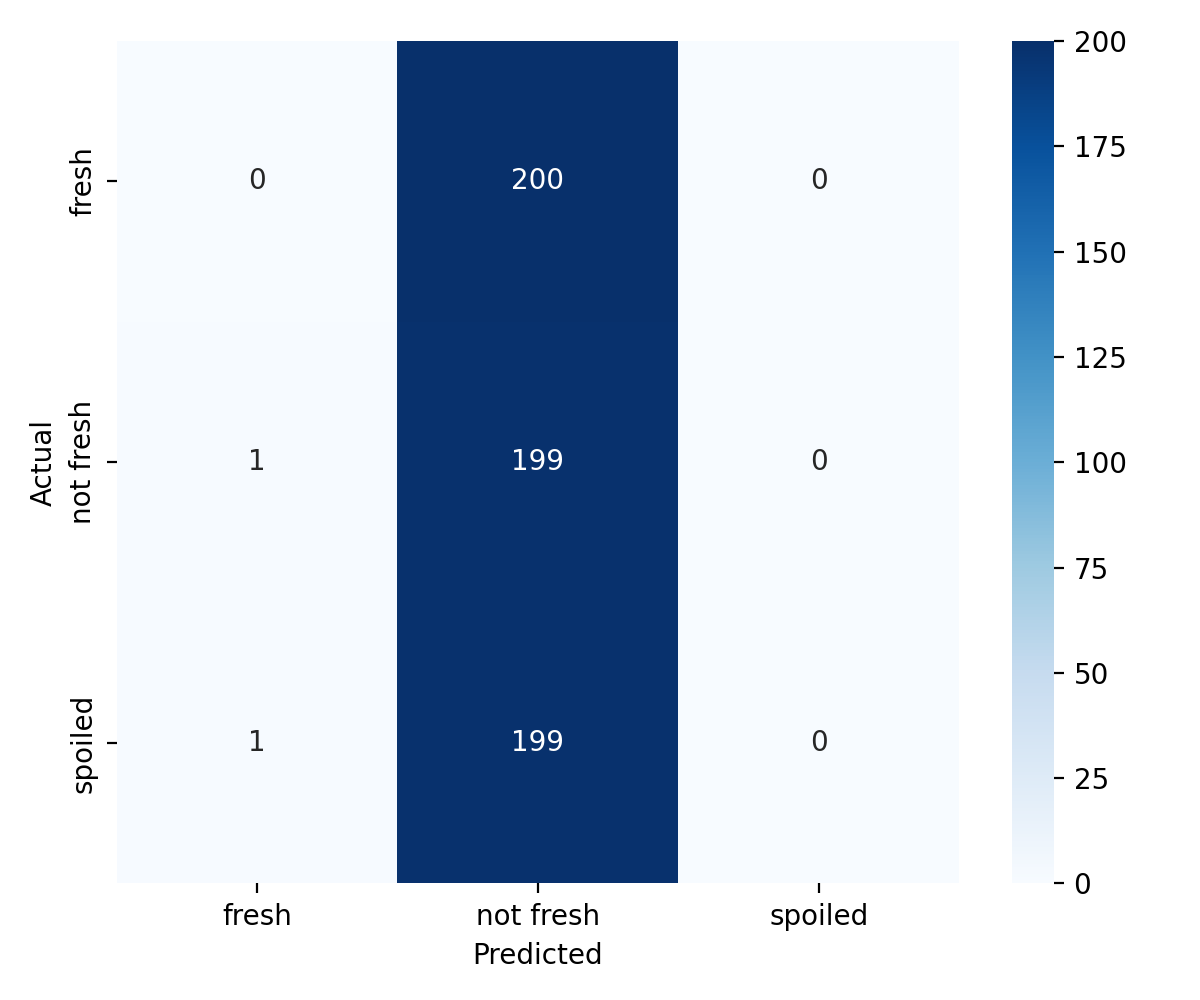

Source data for this figure (header and first rows):
, fresh, not fresh, spoiled
fresh, 0, 200, 0
not fresh, 1, 199, 0
spoiled, 1, 199, 0
